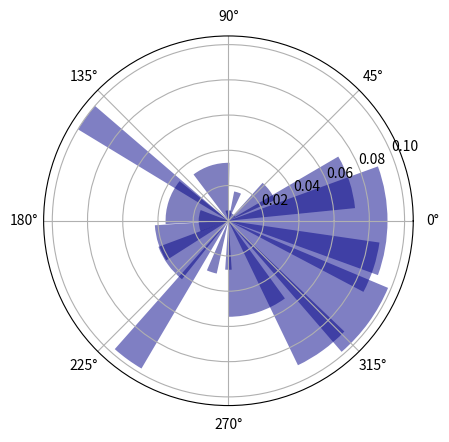

The matplotlib source for this figure:
import numpy as np
import matplotlib.pyplot as plt


N = 20
theta = np.linspace(0.0, 2 * np.pi, N, endpoint=False)
radii = 0.1 * np.random.rand(N)
width = np.pi / 4 * np.random.rand(N)

ax = plt.subplot(111, projection='polar')
bars = ax.bar(theta, radii, width=width, bottom=0.0)

for r, bar in zip(radii, bars):
    bar.set_facecolor(plt.cm.jet(r / 10.))
    bar.set_alpha(0.5)

plt.show()
